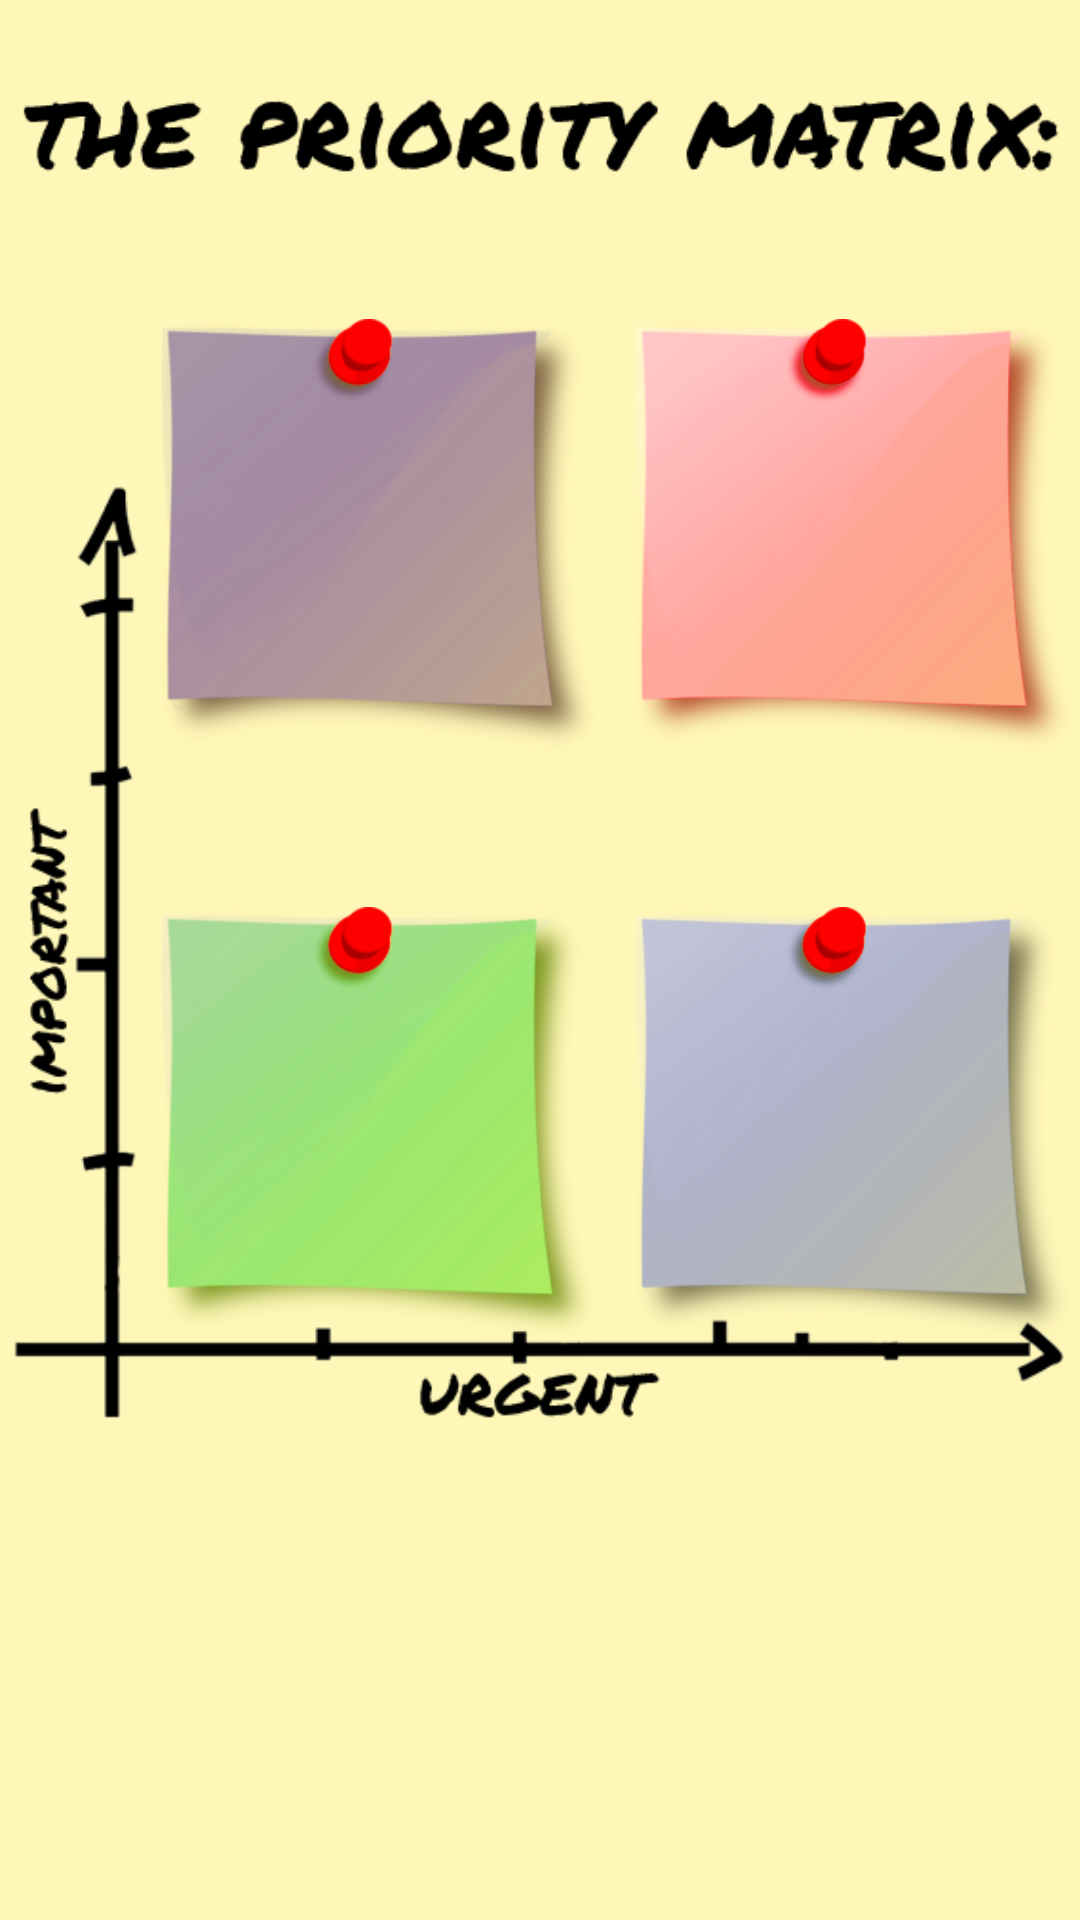

Here is an Android app screen rendered from its layout file. Give the layout XML and the strings, colors and styles it references.
<!-- AndroidManifest.xml: application theme AppTheme -->
<!-- res/layout/activity_matrix.xml -->
<?xml version="1.0" encoding="utf-8"?>
<android.support.constraint.ConstraintLayout xmlns:android="http://schemas.android.com/apk/res/android"
    xmlns:app="http://schemas.android.com/apk/res-auto"
    xmlns:tools="http://schemas.android.com/tools"
    android:layout_width="match_parent"
    android:layout_height="match_parent"
    tools:context="example.codeclan.com.prioritease.MatrixActivity">

    <ImageButton
        android:id="@+id/imp_ur_button"
        android:layout_width="150dp"
        android:layout_height="146dp"
        android:layout_marginBottom="8dp"
        android:layout_marginTop="80dp"
        android:adjustViewBounds="true"
        android:background="?android:selectableItemBackground"
        android:onClick="onClickImpUrButton"
        android:scaleType="fitCenter"
        app:layout_constraintBottom_toBottomOf="@+id/graph_axes"
        app:layout_constraintEnd_toEndOf="@+id/graph_axes"
        app:layout_constraintTop_toTopOf="parent"
        app:layout_constraintVertical_bias="0.086"
        app:srcCompat="@drawable/note_red" />

    <ImageButton
        android:id="@+id/imp_nonur_button"
        android:layout_width="150dp"
        android:layout_height="146dp"
        android:layout_marginBottom="8dp"
        android:layout_marginEnd="8dp"
        android:layout_marginStart="8dp"
        android:layout_marginTop="80dp"
        android:adjustViewBounds="true"
        android:background="?android:selectableItemBackground"
        android:onClick="onClickImpNonUrButton"
        android:scaleType="fitCenter"
        app:layout_constraintBottom_toBottomOf="@+id/graph_axes"
        app:layout_constraintEnd_toStartOf="@+id/imp_ur_button"
        app:layout_constraintHorizontal_bias="1.0"
        app:layout_constraintStart_toStartOf="@+id/graph_axes"
        app:layout_constraintTop_toTopOf="parent"
        app:layout_constraintVertical_bias="0.086"
        app:srcCompat="@drawable/note_purple" />

    <ImageButton
        android:id="@+id/unimp_nonur_button"
        android:layout_width="150dp"
        android:layout_height="146dp"
        android:layout_marginBottom="92dp"
        android:layout_marginEnd="8dp"
        android:layout_marginStart="8dp"
        android:adjustViewBounds="true"
        android:background="?android:selectableItemBackground"
        android:onClick="onClickUnimpNonUrButton"
        android:scaleType="fitCenter"
        app:layout_constraintBottom_toBottomOf="@+id/graph_axes"
        app:layout_constraintEnd_toStartOf="@+id/unimp_ur_button"
        app:layout_constraintHorizontal_bias="1.0"
        app:layout_constraintStart_toStartOf="@+id/graph_axes"
        app:srcCompat="@drawable/note_green" />

    <ImageButton
        android:id="@+id/unimp_ur_button"
        android:layout_width="150dp"
        android:layout_height="146dp"
        android:layout_marginBottom="92dp"
        android:adjustViewBounds="true"
        android:background="?android:selectableItemBackground"
        android:onClick="onClickUnimpUrButton"
        android:scaleType="fitCenter"
        app:layout_constraintBottom_toBottomOf="@+id/graph_axes"
        app:layout_constraintEnd_toEndOf="@+id/graph_axes"
        app:srcCompat="@drawable/note_blue" />

    <TextView
        android:id="@+id/i_n_count"
        android:layout_width="wrap_content"
        android:layout_height="wrap_content"
        android:layout_marginBottom="8dp"
        android:layout_marginEnd="8dp"
        android:layout_marginStart="8dp"
        android:layout_marginTop="8dp"
        android:textAlignment="center"
        android:textSize="20sp"
        android:visibility="visible"
        app:layout_constraintBottom_toBottomOf="@+id/imp_nonur_button"
        app:layout_constraintEnd_toEndOf="@+id/imp_nonur_button"
        app:layout_constraintStart_toStartOf="@+id/imp_nonur_button"
        app:layout_constraintTop_toTopOf="@+id/imp_nonur_button" />

    <TextView
        android:id="@+id/i_u_count"
        android:layout_width="wrap_content"
        android:layout_height="wrap_content"
        android:layout_marginBottom="8dp"
        android:layout_marginEnd="8dp"
        android:layout_marginStart="8dp"
        android:layout_marginTop="8dp"
        android:textAlignment="center"
        android:textSize="20sp"
        android:visibility="visible"
        app:layout_constraintBottom_toBottomOf="@+id/imp_ur_button"
        app:layout_constraintEnd_toEndOf="@+id/imp_ur_button"
        app:layout_constraintStart_toStartOf="@+id/imp_ur_button"
        app:layout_constraintTop_toTopOf="@+id/imp_ur_button" />

    <TextView
        android:id="@+id/u_n_count"
        android:layout_width="wrap_content"
        android:layout_height="wrap_content"
        android:layout_marginBottom="8dp"
        android:layout_marginEnd="8dp"
        android:layout_marginStart="8dp"
        android:layout_marginTop="8dp"
        android:textAlignment="center"
        android:textSize="20sp"
        android:visibility="visible"
        app:layout_constraintBottom_toBottomOf="@+id/unimp_nonur_button"
        app:layout_constraintEnd_toEndOf="@+id/unimp_nonur_button"
        app:layout_constraintStart_toStartOf="@+id/unimp_nonur_button"
        app:layout_constraintTop_toTopOf="@+id/unimp_nonur_button" />

    <TextView
        android:id="@+id/u_u_count"
        android:layout_width="wrap_content"
        android:layout_height="wrap_content"
        android:layout_marginBottom="8dp"
        android:layout_marginEnd="8dp"
        android:layout_marginStart="8dp"
        android:layout_marginTop="8dp"
        android:textAlignment="center"
        android:textSize="20sp"
        android:visibility="visible"
        app:layout_constraintBottom_toBottomOf="@+id/unimp_ur_button"
        app:layout_constraintEnd_toEndOf="@+id/unimp_ur_button"
        app:layout_constraintStart_toStartOf="@+id/unimp_ur_button"
        app:layout_constraintTop_toTopOf="@+id/unimp_ur_button" />

    <ImageView
        android:id="@+id/graph_axes"
        android:layout_width="wrap_content"
        android:layout_height="444dp"
        app:layout_constraintBottom_toBottomOf="parent"
        app:layout_constraintEnd_toEndOf="parent"
        app:layout_constraintHorizontal_bias="1.0"
        app:layout_constraintStart_toStartOf="parent"
        app:layout_constraintTop_toTopOf="parent"
        app:layout_constraintVertical_bias="0.492"
        app:srcCompat="@drawable/iumatrix" />

    <ImageView
        android:id="@+id/matrix_title"
        android:layout_width="364dp"
        android:layout_height="57dp"
        android:layout_marginBottom="8dp"
        android:layout_marginStart="8dp"
        android:layout_marginTop="8dp"
        app:layout_constraintBottom_toBottomOf="@+id/graph_axes"
        app:layout_constraintEnd_toEndOf="parent"
        app:layout_constraintHorizontal_bias="0.5"
        app:layout_constraintStart_toEndOf="@+id/graph_axes"
        app:layout_constraintStart_toStartOf="parent"
        app:layout_constraintTop_toTopOf="parent"
        app:layout_constraintVertical_bias="0.019"
        app:srcCompat="@drawable/matrix_title" />

</android.support.constraint.ConstraintLayout>
<!-- resources referenced by this layout -->
<resources>
  <!-- drawable iumatrix: png bitmap (drawable, 22602 bytes) -->
  <!-- drawable matrix_title: png bitmap (drawable, 7523 bytes) -->
  <!-- drawable note_blue: png bitmap (drawable, 46047 bytes) -->
  <!-- drawable note_green: png bitmap (drawable, 50600 bytes) -->
  <!-- drawable note_purple: png bitmap (drawable, 44246 bytes) -->
  <!-- drawable note_red: png bitmap (drawable, 50533 bytes) -->
  <style name="AppTheme" parent="Theme.AppCompat.Light">
          <item name="colorPrimary">@color/colorPrimary</item>
          <item name="colorPrimaryDark">@color/colorPrimaryDark</item>
          <item name="colorAccent">@color/colorAccent</item>
          <item name="titleTextColor">@android:color/black</item>
          <item name="android:windowBackground">@color/background</item>
      </style>
  <color name="colorPrimary">#e7d22d</color>
  <color name="colorPrimaryDark">#000000</color>
  <color name="colorAccent">#585858</color>
  <color name="background">#fff7b7</color>
</resources>
